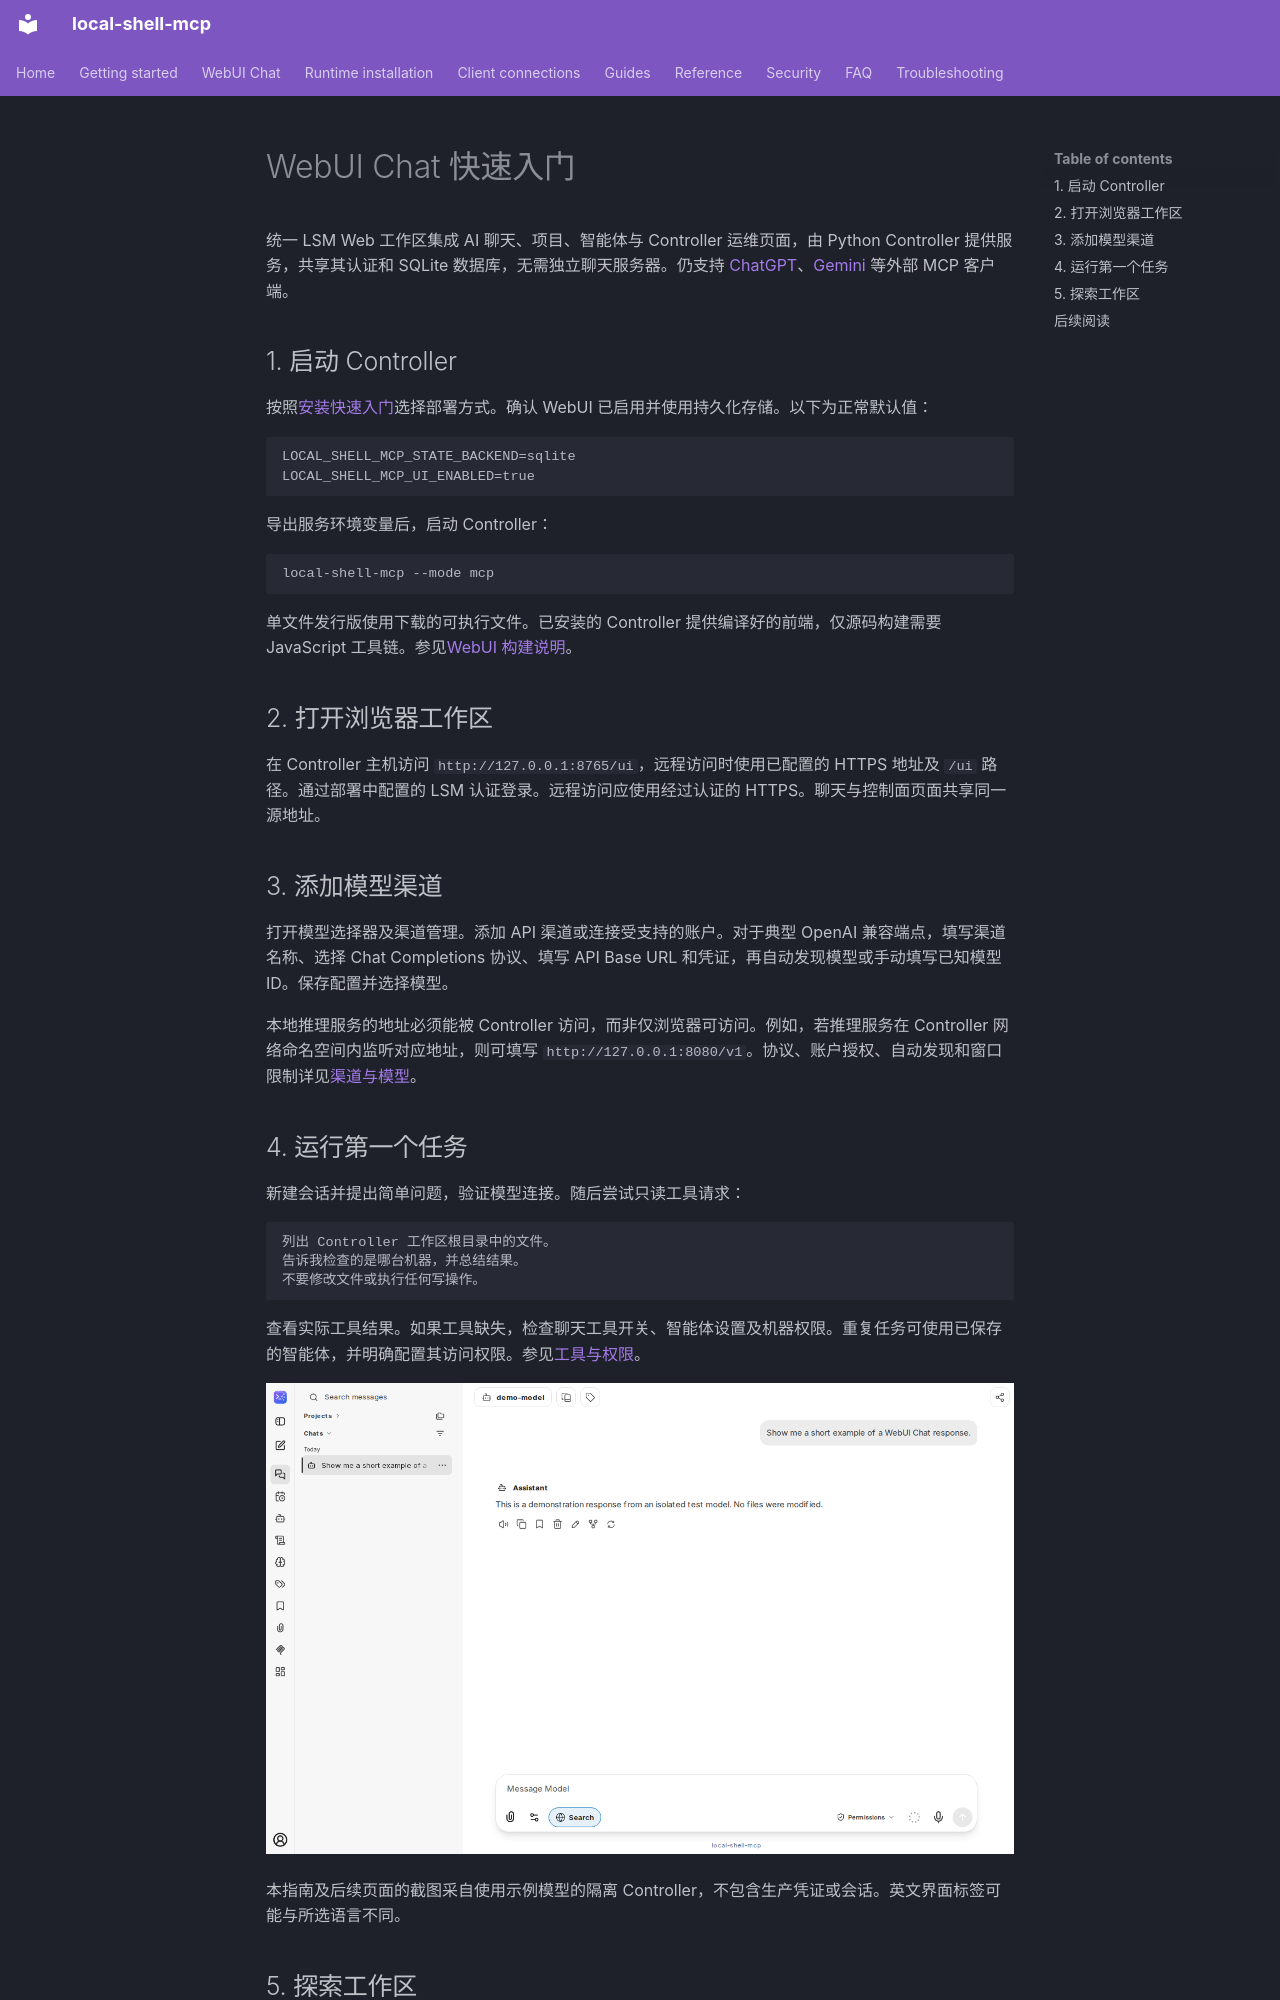

repository: fwerkor/local-shell-mcp · page: getting-started/web-workspace.zh/index.html · generator: mkdocs

<!-- i18n-source-sha256: 01cf883cb71925e93fabc21d32315ef8c869ee2ea548e54a0347e2f6b730a327 -->
# WebUI Chat 快速入门

统一 LSM Web 工作区集成 AI 聊天、项目、智能体与 Controller 运维页面，由 Python Controller 提供服务，共享其认证和 SQLite 数据库，无需独立聊天服务器。仍支持 [ChatGPT](chatgpt-connector.md)、[Gemini](gemini-spark.md) 等外部 MCP 客户端。

## 1. 启动 Controller

按照[安装快速入门](quickstart.md)选择部署方式。确认 WebUI 已启用并使用持久化存储。以下为正常默认值：

```env
LOCAL_SHELL_MCP_STATE_BACKEND=sqlite
LOCAL_SHELL_MCP_UI_ENABLED=true
```

导出服务环境变量后，启动 Controller：

```sh
local-shell-mcp --mode mcp
```

单文件发行版使用下载的可执行文件。已安装的 Controller 提供编译好的前端，仅源码构建需要 JavaScript 工具链。参见[WebUI 构建说明](https://github.com/fwerkor/local-shell-mcp/blob/main/ui/workspace/README.md)。

## 2. 打开浏览器工作区

在 Controller 主机访问 `http://127.0.0.1:8765/ui`，远程访问时使用已配置的 HTTPS 地址及 `/ui` 路径。通过部署中配置的 LSM 认证登录。远程访问应使用经过认证的 HTTPS。聊天与控制面页面共享同一源地址。

## 3. 添加模型渠道

打开模型选择器及渠道管理。添加 API 渠道或连接受支持的账户。对于典型 OpenAI 兼容端点，填写渠道名称、选择 Chat Completions 协议、填写 API Base URL 和凭证，再自动发现模型或手动填写已知模型 ID。保存配置并选择模型。

本地推理服务的地址必须能被 Controller 访问，而非仅浏览器可访问。例如，若推理服务在 Controller 网络命名空间内监听对应地址，则可填写 `http://127.0.0.1:8080/v1`。协议、账户授权、自动发现和窗口限制详见[渠道与模型](../chat/channels.md)。
